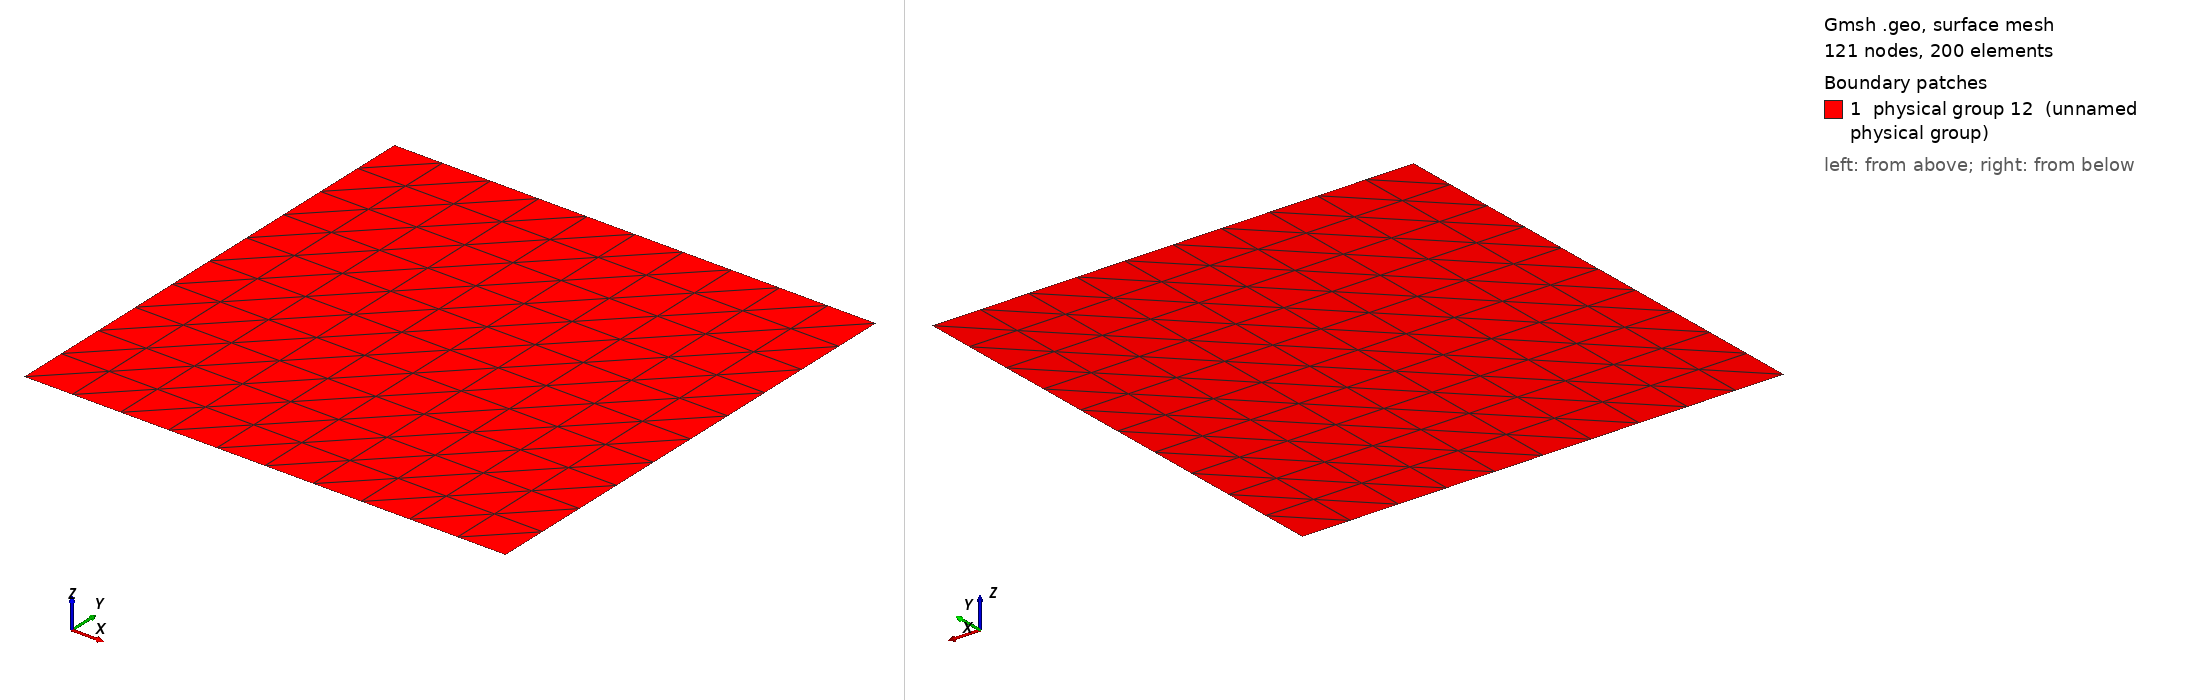

Gmsh geometry script, surface-meshed: 121 nodes, 200 surface elements. Boundary patches (legend numbers): 1 physical group 12 (unnamed physical group). Left view from above one corner, right view from below the opposite corner. Legend entries are the model's physical surfaces. The drawing asked Gmsh for element sizes between 1% and 20% of the model's largest extent; the script's own settings can give other sizes.

=== MMS_B.geo (drawn) ===
pi = 3.1415926535897931;
e = 10;

Point(1) = {0.0, 0.0, 0.0, 1};

Extrude {pi, 0.0, 0.0} {
  Point{1}; Layers{e};
}

Extrude {0.0, pi, 0.0} {
  Line{1}; Layers{e};
}

Physical Line(7) = {1};  //reentrainment
Physical Line(9) = {2};  //lid
Physical Line(10) = {3};  //in
Physical Line(8) = {4};  //out
Physical Surface(12) = {5};
